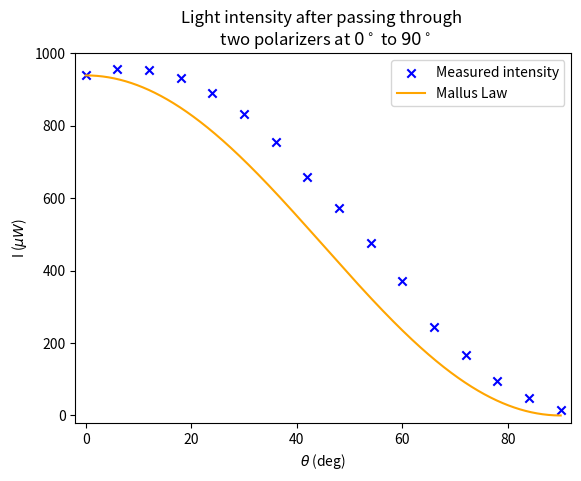
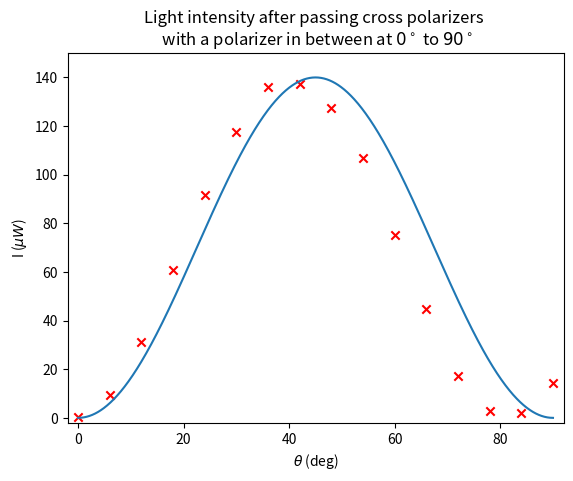

The script that saved these images, in order:
import numpy as np 
import matplotlib.pyplot as plt


############################
#          TASK 3          #
############################

task3_1 = [(0,938.5),(6,957.4),(12,954.2),(18,932.2),(24,889.9),(30,831.3),(36,754.2),(42,657.4),(48,572.0),(54,475.0),(60,372.2),(66,244.7),(72,167.0),(78,95.48),(84,46.92),(90,14.2)]
task3_2 = [(0,0.5004),(6,9.510),(12,31.38),(18,61.00),(24,91.82),(30,117.7),(36,135.9),(42,137.1),(48,127.6),(54,106.7),(60,75.29),(66,44.71),(72,17.26),(78,2.866),(84,2.01),(90,14.45)]
x = np.linspace(-10,100,1000)
I_0 = task3_1[0][1]

# Task 3.1
plt.figure()
plt.title('Light intensity after passing through \n two polarizers at $0^\circ$ to $90^\circ$')

plt.xlim((-2,92))
plt.ylim((-20,1000))
plt.xlabel('$\\theta$ (deg)')
plt.ylabel('I ($\mu W$)')

theta = np.array([point[0] for point in task3_1])
plt.scatter(theta, [point[1] for point in task3_1],c='b',marker='x',label='Measured intensity')

def mallus(angle):
    angle = (np.pi/180)*angle
    return I_0*np.cos(angle)**2
x31 = np.linspace(0,90,1000)
plt.plot(x31,mallus(x31),c='orange',label='Mallus Law')

plt.legend(loc='best')


# Task 3.2

plt.figure()
plt.title('Light intensity after passing cross polarizers \n with a polarizer in between at $0^\circ$ to $90^\circ$')

plt.xlim((-2,92))
plt.ylim((-2,150))
plt.xlabel('$\\theta$ (deg)')
plt.ylabel('I ($\mu W$)')

theta = np.array([point[0] for point in task3_2])
plt.scatter(theta, [point[1] for point in task3_2],c='r',marker='x',label='Measured intensity')

x32 = np.linspace(0,90,1000)
plt.plot(x32,140*np.sin((np.pi/180)*x32*2)**2)

plt.show()